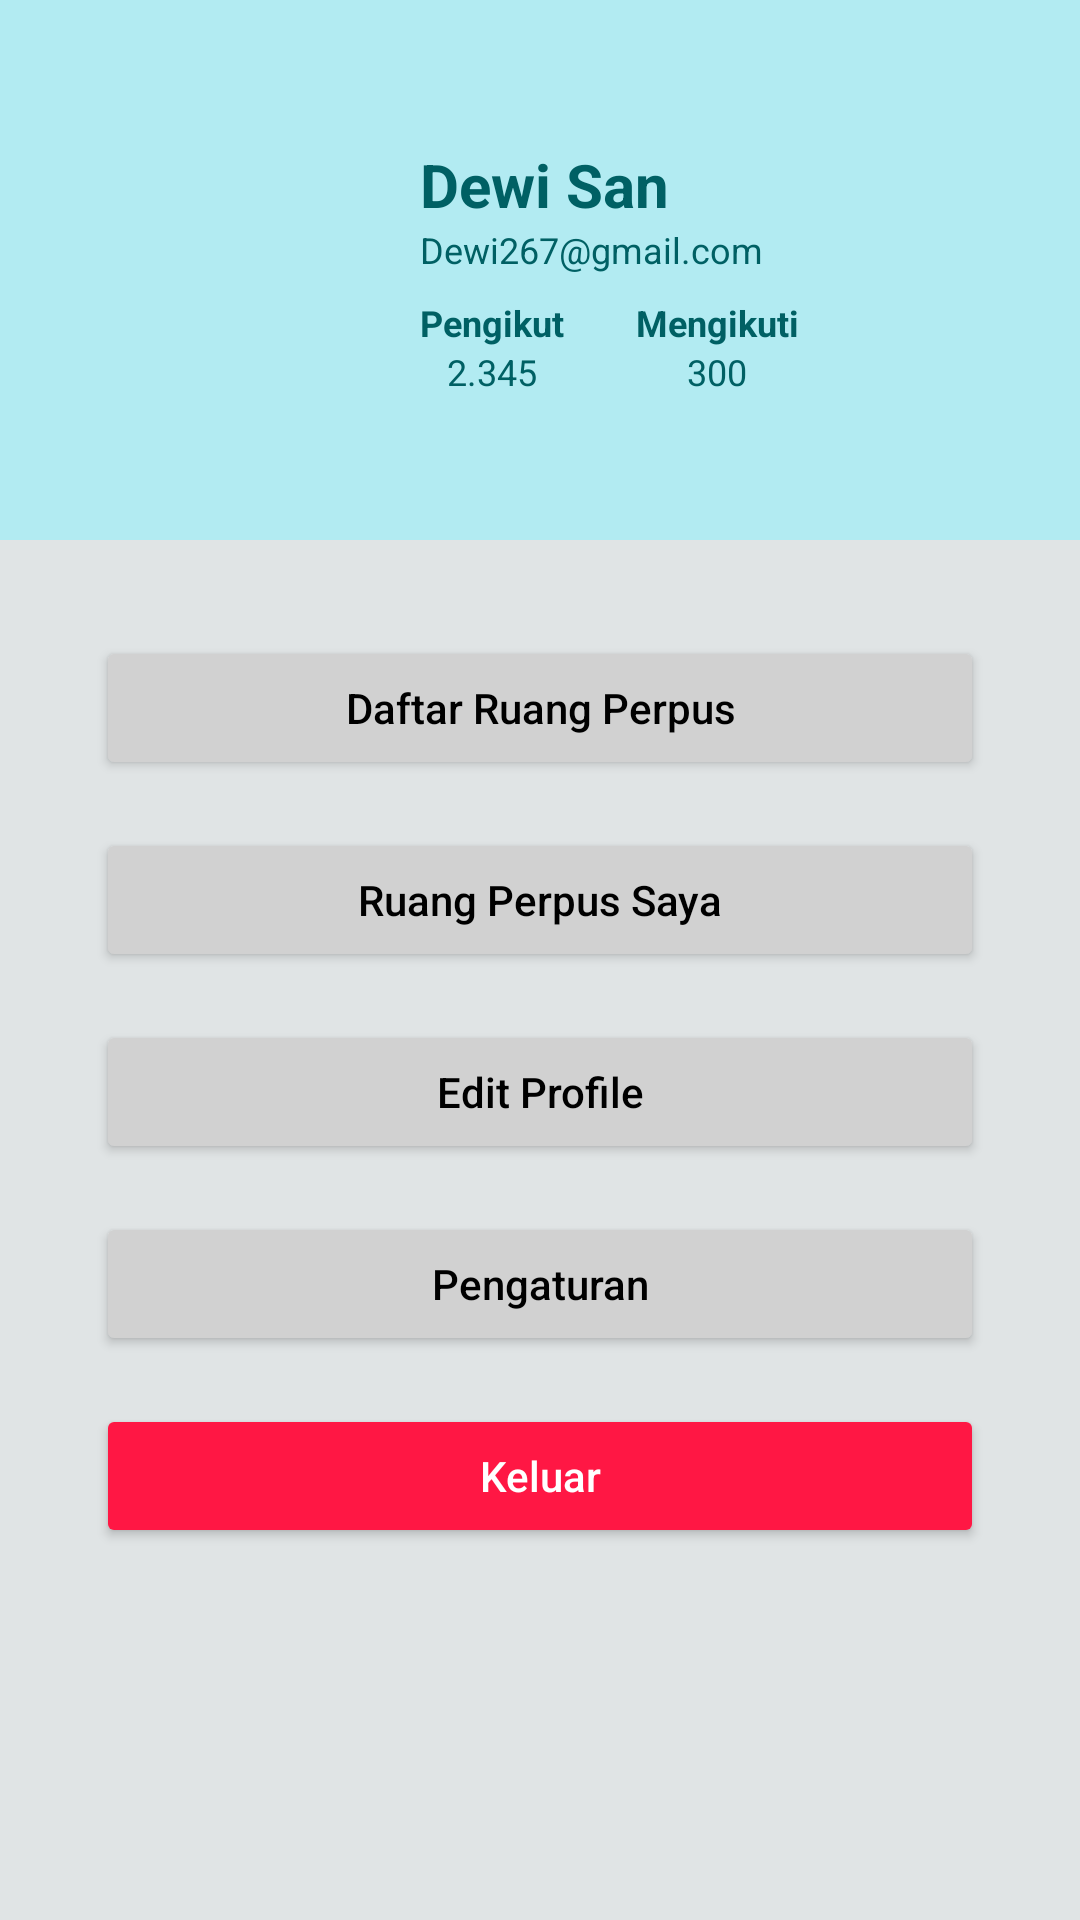

The Android layout XML behind this screen, and the referenced resources:
<!-- AndroidManifest.xml: application theme Theme.LibroHub -->
<!-- res/layout/fragment_profile.xml -->
<?xml version="1.0" encoding="utf-8"?>
<androidx.constraintlayout.widget.ConstraintLayout xmlns:android="http://schemas.android.com/apk/res/android"
    xmlns:app="http://schemas.android.com/apk/res-auto"
    xmlns:tools="http://schemas.android.com/tools"
    android:layout_width="match_parent"
    android:layout_height="match_parent"
    android:background="#E0E4E5">

    
    <LinearLayout
        android:id="@+id/headerProfileInfo"
        android:layout_width="match_parent"
        android:layout_height="180dp"
        android:background="@color/primary_light"
        android:gravity="center_vertical"
        android:orientation="horizontal"
        android:padding="24dp"
        app:layout_constraintTop_toTopOf="parent">

        <com.google.android.material.imageview.ShapeableImageView
            android:id="@+id/ivProfileImage"
            android:layout_width="100dp"
            android:layout_height="100dp"
            android:scaleType="centerCrop"
            android:src="@drawable/baseline_account_circle_24"
            app:shapeAppearanceOverlay="@style/CircleImageView" />

        <LinearLayout
            android:layout_width="match_parent"
            android:layout_height="wrap_content"
            android:layout_marginStart="16dp"
            android:orientation="vertical">

            <TextView
                android:id="@+id/tvProfileName"
                android:layout_width="wrap_content"
                android:layout_height="wrap_content"
                android:text="Dewi San"
                android:textColor="#006064"
                android:textSize="20sp"
                android:textStyle="bold" />

            <TextView
                android:id="@+id/tvProfileEmail"
                android:layout_width="wrap_content"
                android:layout_height="wrap_content"
                android:text="Dewi267@gmail.com"
                android:textColor="#006064"
                android:textSize="12sp"
                android:layout_marginBottom="8dp" />

            <LinearLayout
                android:layout_width="match_parent"
                android:layout_height="wrap_content"
                android:orientation="horizontal">

                <LinearLayout
                    android:layout_width="wrap_content"
                    android:layout_height="wrap_content"
                    android:gravity="center"
                    android:orientation="vertical">
                    <TextView
                        android:layout_width="wrap_content"
                        android:layout_height="wrap_content"
                        android:text="Pengikut"
                        android:textColor="#006064"
                        android:textStyle="bold"
                        android:textSize="12sp" />
                    <TextView
                        android:id="@+id/tvFollowersCount"
                        android:layout_width="wrap_content"
                        android:layout_height="wrap_content"
                        android:text="2.345"
                        android:textColor="#006064"
                        android:textSize="12sp" />
                </LinearLayout>

                <LinearLayout
                    android:layout_width="wrap_content"
                    android:layout_height="wrap_content"
                    android:layout_marginStart="24dp"
                    android:gravity="center"
                    android:orientation="vertical">
                    <TextView
                        android:layout_width="wrap_content"
                        android:layout_height="wrap_content"
                        android:text="Mengikuti"
                        android:textColor="#006064"
                        android:textStyle="bold"
                        android:textSize="12sp" />
                    <TextView
                        android:id="@+id/tvFollowingCount"
                        android:layout_width="wrap_content"
                        android:layout_height="wrap_content"
                        android:text="300"
                        android:textColor="#006064"
                        android:textSize="12sp" />
                </LinearLayout>
            </LinearLayout>
        </LinearLayout>
    </LinearLayout>

    
    <LinearLayout
        android:layout_width="match_parent"
        android:layout_height="wrap_content"
        android:gravity="center"
        android:orientation="vertical"
        android:padding="32dp"
        app:layout_constraintTop_toBottomOf="@id/headerProfileInfo">

        <Button
            android:id="@+id/btnRegisterLibrary"
            android:layout_width="match_parent"
            android:layout_height="wrap_content"
            android:layout_marginBottom="16dp"
            android:backgroundTint="#D1D1D1"
            android:text="Daftar Ruang Perpus"
            android:textAllCaps="false"
            android:textColor="@color/black" />

        <Button
            android:id="@+id/btnMyLibrary"
            android:layout_width="match_parent"
            android:layout_height="wrap_content"
            android:layout_marginBottom="16dp"
            android:backgroundTint="#D1D1D1"
            android:text="Ruang Perpus Saya"
            android:textAllCaps="false"
            android:textColor="@color/black" />

        <Button
            android:id="@+id/btnEditProfile"
            android:layout_width="match_parent"
            android:layout_height="wrap_content"
            android:layout_marginBottom="16dp"
            android:backgroundTint="#D1D1D1"
            android:text="Edit Profile"
            android:textAllCaps="false"
            android:textColor="@color/black" />

        <Button
            android:id="@+id/btnSettings"
            android:layout_width="match_parent"
            android:layout_height="wrap_content"
            android:layout_marginBottom="16dp"
            android:backgroundTint="#D1D1D1"
            android:text="Pengaturan"
            android:textAllCaps="false"
            android:textColor="@color/black" />

        <Button
            android:id="@+id/btnLogout"
            android:layout_width="match_parent"
            android:layout_height="wrap_content"
            android:backgroundTint="#FF1744"
            android:text="Keluar"
            android:textAllCaps="false"
            android:textColor="@color/white" />
    </LinearLayout>

</androidx.constraintlayout.widget.ConstraintLayout>
<!-- resources referenced by this layout -->
<resources>
  <color name="black">#FF000000</color>
  <color name="primary_light">#B2EBF2</color>
  <color name="white">#FFFFFFFF</color>
  <style name="CircleImageView" parent="">
          <item name="cornerSize">50%</item>
      </style>
  <style name="Theme.LibroHub" parent="Theme.MaterialComponents.DayNight.NoActionBar">
          
          <item name="colorPrimary">@color/primary_dark</item>
          <item name="colorPrimaryVariant">@color/primary_dark</item>
          <item name="colorOnPrimary">@color/white</item>
          
          <item name="colorSecondary">@color/primary_light</item>
          <item name="colorSecondaryVariant">@color/primary_light</item>
          <item name="colorOnSecondary">@color/black</item>
          
          <item name="android:statusBarColor">?attr/colorPrimaryVariant</item>
          
      </style>
  <color name="primary_dark">#00BCD4</color>
</resources>
